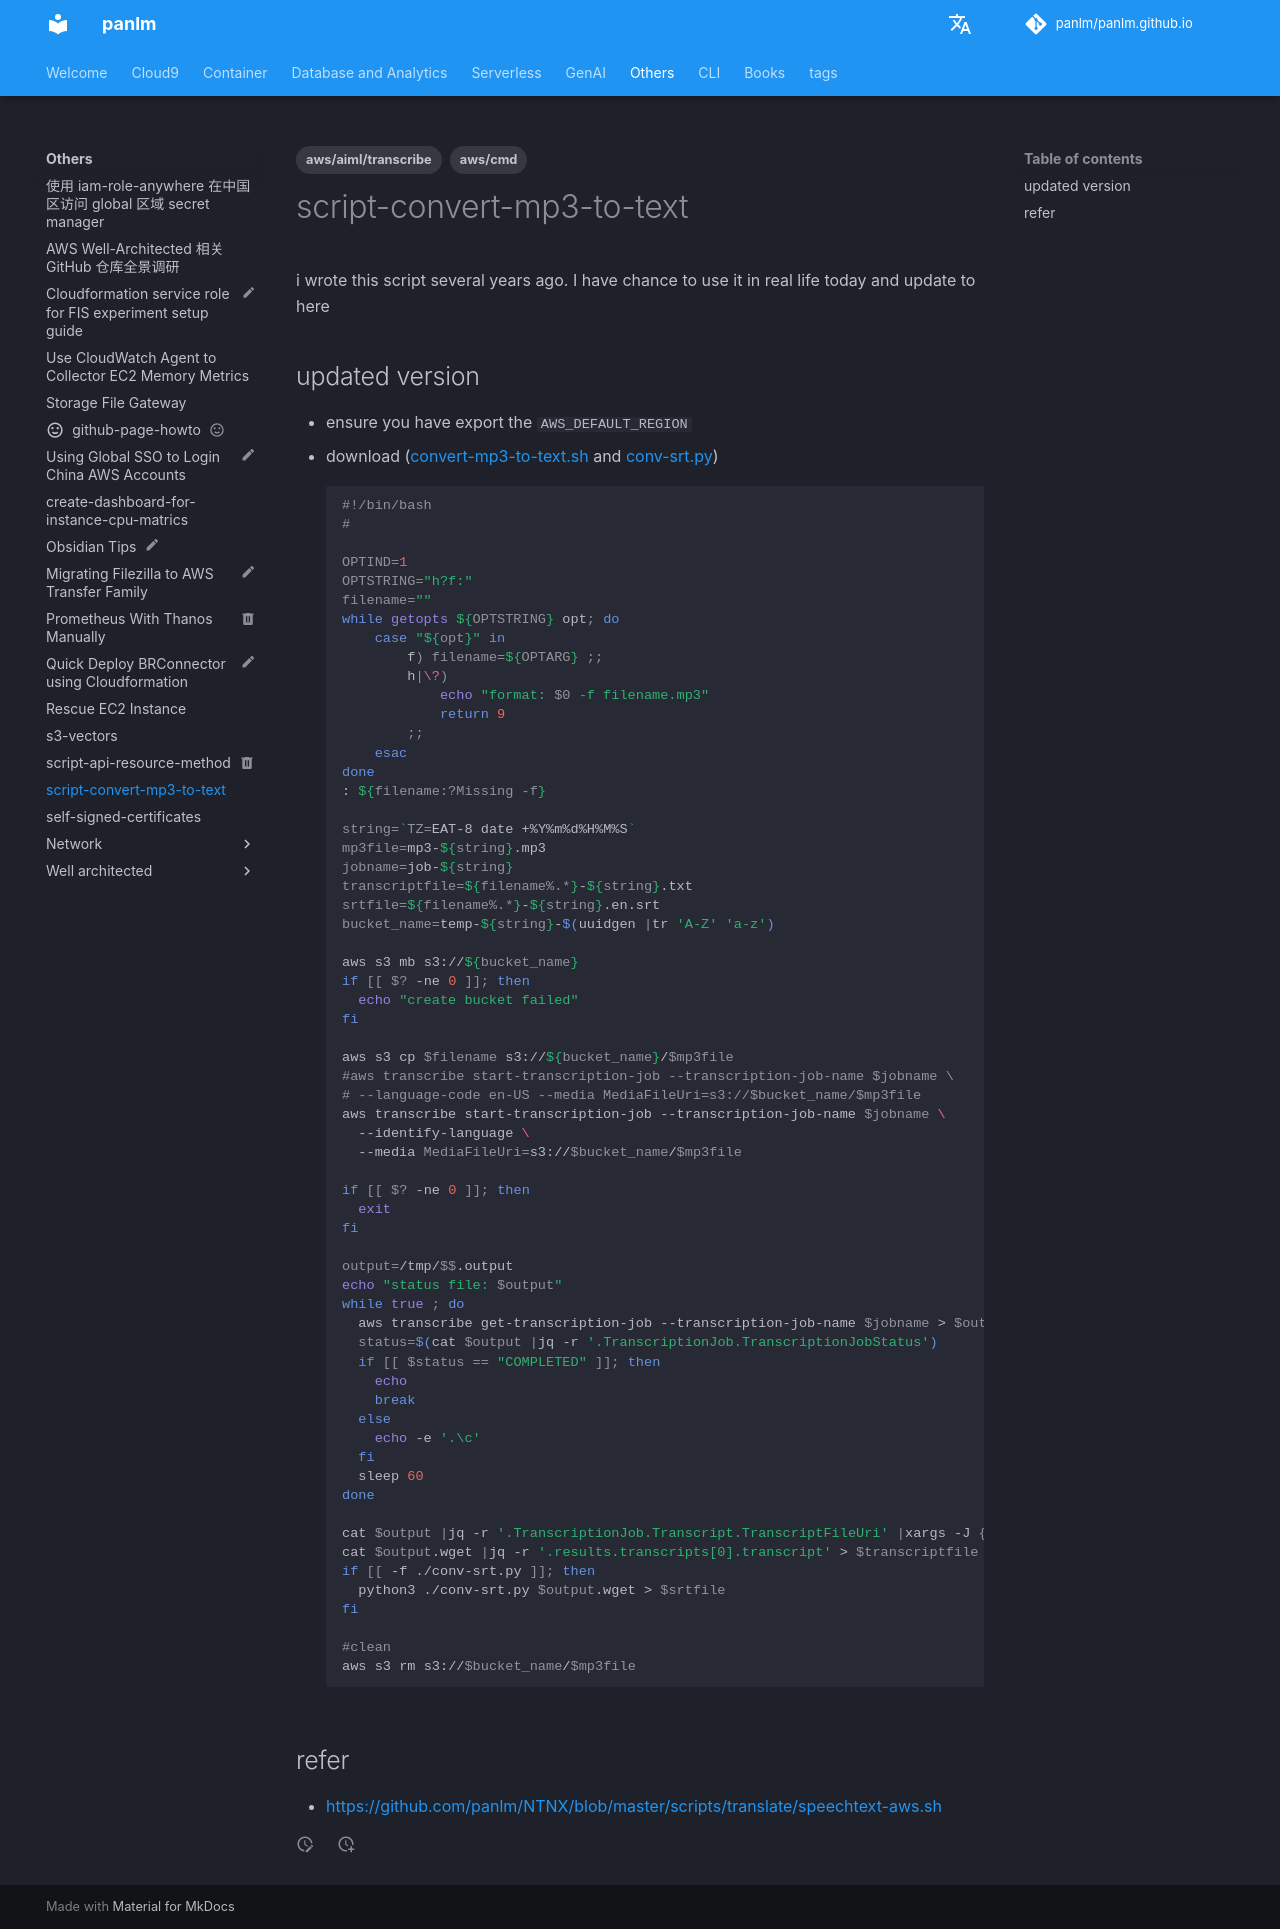

repository: panlm/panlm.github.io · page: others/script-convert-mp3-to-text/index.html · generator: mkdocs

---
title: script-convert-mp3-to-text
description: script-convert-mp3-to-text
created: 2023-12-09 12:09:31.654000
last_modified: 2024-01-17
tags:
- aws/aiml/transcribe
- aws/cmd
permalink: git-mkdocs/others/script-convert-mp3-to-text
---

# script-convert-mp3-to-text

i wrote this script several years ago. I have chance to use it in real life today and update to here

## updated version
- ensure you have export the `AWS_DEFAULT_REGION`
- download ([[convert-mp3-to-text.sh]] and [[conv-srt.py]])
```sh
#!/bin/bash
# 

OPTIND=1
OPTSTRING="h?f:"
filename=""
while getopts ${OPTSTRING} opt; do
    case "${opt}" in
        f) filename=${OPTARG} ;;
        h|\?) 
            echo "format: $0 -f filename.mp3"
            return 9
        ;;
    esac
done
: ${filename:?Missing -f}

string=`TZ=EAT-8 date +%Y%m%d%H%M%S`
mp3file=mp3-${string}.mp3
jobname=job-${string}
transcriptfile=${filename%.*}-${string}.txt
srtfile=${filename%.*}-${string}.en.srt
bucket_name=temp-${string}-$(uuidgen |tr 'A-Z' 'a-z')

aws s3 mb s3://${bucket_name}
if [[ $? -ne 0 ]]; then
  echo "create bucket failed"
fi

aws s3 cp $filename s3://${bucket_name}/$mp3file
#aws transcribe start-transcription-job --transcription-job-name $jobname \
# --language-code en-US --media MediaFileUri=s3://$bucket_name/$mp3file
aws transcribe start-transcription-job --transcription-job-name $jobname \
  --identify-language \
  --media MediaFileUri=s3://$bucket_name/$mp3file

if [[ $? -ne 0 ]]; then
  exit 
fi

output=/tmp/$$.output
echo "status file: $output"
while true ; do
  aws transcribe get-transcription-job --transcription-job-name $jobname > $output
  status=$(cat $output |jq -r '.TranscriptionJob.TranscriptionJobStatus')
  if [[ $status == "COMPLETED" ]]; then
    echo
    break
  else
    echo -e '.\c'
  fi
  sleep 60
done

cat $output |jq -r '.TranscriptionJob.Transcript.TranscriptFileUri' |xargs -J {} wget -O $output.wget '{}'
cat $output.wget |jq -r '.results.transcripts[0].transcript' > $transcriptfile
if [[ -f ./conv-srt.py ]]; then
  python3 ./conv-srt.py $output.wget > $srtfile
fi

#clean
aws s3 rm s3://$bucket_name/$mp3file

```



## refer
- https://github.com/panlm/NTNX/blob/master/scripts/translate/speechtext-aws.sh
